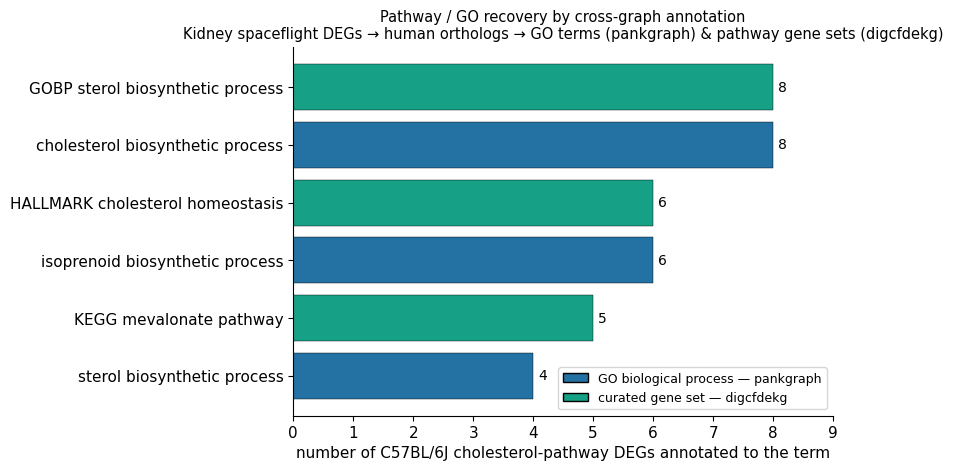

The script that saved this image: (Note: this script raises an exception after producing the figure.)
import matplotlib
matplotlib.use("Agg")
import matplotlib.pyplot as plt
from matplotlib.patches import Patch
plt.rcParams.update({"font.size":11,"axes.spines.top":False,"axes.spines.right":False,"figure.dpi":140,"font.family":"DejaVu Sans"})
OUT="/sessions/dreamy-intelligent-euler/mnt/outputs/"

# term, source, n genes, member list
rows = [
 ("cholesterol biosynthetic process",      "GO biological process — pankgraph", 8),
 ("GOBP sterol biosynthetic process",       "curated gene set — digcfdekg",      8),
 ("isoprenoid biosynthetic process",        "GO biological process — pankgraph", 6),
 ("HALLMARK cholesterol homeostasis",       "curated gene set — digcfdekg",      6),
 ("KEGG mevalonate pathway",                "curated gene set — digcfdekg",      5),
 ("sterol biosynthetic process",            "GO biological process — pankgraph", 4),
]
rows = sorted(rows, key=lambda r: r[2])
col = {"GO biological process — pankgraph":"#2471a3","curated gene set — digcfdekg":"#16a085"}
fig, ax = plt.subplots(figsize=(8.6,4.8))
y = range(len(rows))
ax.barh(list(y), [r[2] for r in rows], color=[col[r[1]] for r in rows], edgecolor="k", lw=.3)
ax.set_yticks(list(y)); ax.set_yticklabels([r[0] for r in rows])
for i,r in enumerate(rows): ax.text(r[2]+0.08, i, str(r[2]), va="center", fontsize=10)
ax.set_xlabel("number of C57BL/6J cholesterol-pathway DEGs annotated to the term")
ax.set_xlim(0,9)
ax.set_title("Pathway / GO recovery by cross-graph annotation\nKidney spaceflight DEGs → human orthologs → GO terms (pankgraph) & pathway gene sets (digcfdekg)",
             fontsize=10.5)
ax.legend(handles=[Patch(facecolor=c,edgecolor="k",label=l) for l,c in col.items()], fontsize=9, loc="lower right")
fig.tight_layout(); fig.savefig(OUT+"fig5_pathway_go.png"); plt.close(fig)
print("wrote fig5")
